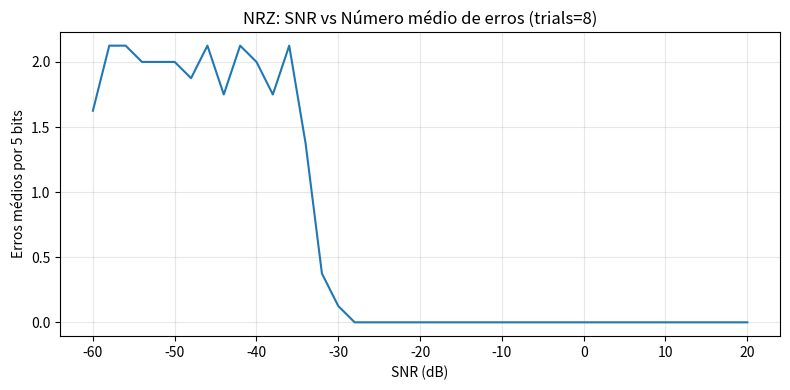
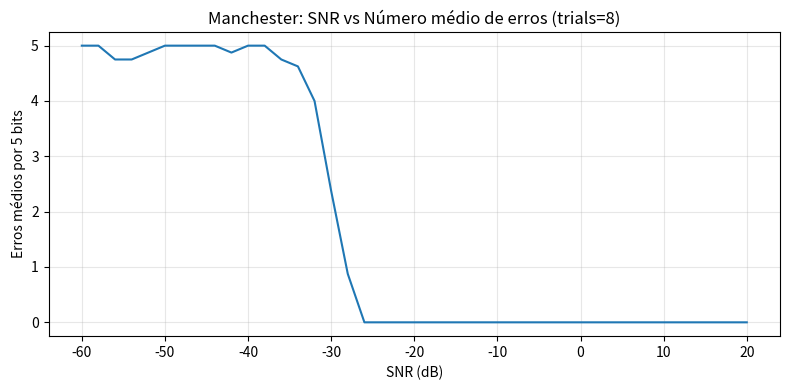

Source code (Python) for these figures, in order:
import numpy as np
import matplotlib.pyplot as plt
SAMPLE_RATE = 44100
BIT_DURATION = 1.0
FREQ_LOW = 440
FREQ_HIGH = 880

def generate_tone(frequency, duration, sample_rate=SAMPLE_RATE):
    t = np.linspace(0, duration, int(sample_rate * duration), False)
    tone = np.sin(2 * np.pi * frequency * t)
    window = np.hanning(len(tone))
    return tone * window

def encode_nrz(data_bits):
    audio_signal = np.array([])
    for bit in data_bits:
        freq = FREQ_HIGH if bit == '1' else FREQ_LOW
        tone = generate_tone(freq, BIT_DURATION)
        audio_signal = np.concatenate([audio_signal, tone])
    return audio_signal

def encode_manchester(data_bits):
    audio_signal = np.array([])
    for bit in data_bits:
        if bit == '1':
            tone1 = generate_tone(FREQ_HIGH, BIT_DURATION/2)
            tone2 = generate_tone(FREQ_LOW, BIT_DURATION/2)
        else:
            tone1 = generate_tone(FREQ_LOW, BIT_DURATION/2)
            tone2 = generate_tone(FREQ_HIGH, BIT_DURATION/2)
        bit_signal = np.concatenate([tone1, tone2])
        audio_signal = np.concatenate([audio_signal, bit_signal])
    return audio_signal

def detect_frequency(audio_segment, sample_rate=SAMPLE_RATE):
    seg = audio_segment - np.mean(audio_segment)
    seg = seg * np.hanning(len(seg))
    fft = np.fft.fft(seg)
    freqs = np.fft.fftfreq(len(fft), 1/sample_rate)
    magnitude = np.abs(fft[:len(fft)//2])
    freqs_positive = freqs[:len(freqs)//2]
    peak_idx = np.argmax(magnitude)
    detected_freq = abs(freqs_positive[peak_idx])
    return detected_freq

def frequency_to_bit(frequency, threshold=660):
    return '1' if frequency > threshold else '0'

def decode_nrz(audio_signal, num_bits, sample_rate=SAMPLE_RATE):
    samples_per_bit = int(sample_rate * BIT_DURATION)
    decoded_bits = ""
    for i in range(num_bits):
        start_idx = i * samples_per_bit
        end_idx = start_idx + samples_per_bit
        if end_idx > len(audio_signal):
            break
        mid_start = start_idx + samples_per_bit // 4
        mid_end = end_idx - samples_per_bit // 4
        segment = audio_signal[mid_start:mid_end]
        freq = detect_frequency(segment, sample_rate)
        bit = frequency_to_bit(freq)
        decoded_bits += bit
    return decoded_bits

def decode_manchester(audio_signal, num_bits, sample_rate=SAMPLE_RATE):
    samples_per_bit = int(sample_rate * BIT_DURATION)
    decoded_bits = ""
    for i in range(num_bits):
        start_idx = i * samples_per_bit
        end_idx = start_idx + samples_per_bit
        if end_idx > len(audio_signal):
            break
        mid_point = start_idx + samples_per_bit // 2
        first_half = audio_signal[start_idx + samples_per_bit//8 : mid_point - samples_per_bit//8]
        second_half = audio_signal[mid_point + samples_per_bit//8 : end_idx - samples_per_bit//8]
        freq1 = detect_frequency(first_half, sample_rate)
        freq2 = detect_frequency(second_half, sample_rate)
        state1 = frequency_to_bit(freq1)
        state2 = frequency_to_bit(freq2)
        if state1 == '1' and state2 == '0':
            bit = '1'
        elif state1 == '0' and state2 == '1':
            bit = '0'
        else:
            bit = '?'
        decoded_bits += bit
    return decoded_bits

def adicionar_ruido(audio_signal, snr_db):
    signal_power = np.mean(audio_signal ** 2)
    snr_linear = 10 ** (snr_db / 10)
    noise_power = signal_power / snr_linear if snr_linear>0 else signal_power*1e12
    noise = np.random.normal(0, np.sqrt(noise_power), len(audio_signal))
    return audio_signal + noise

original_bits = "10110"
num_bits = len(original_bits)
nrz_clean = encode_nrz(original_bits)
manchester_clean = encode_manchester(original_bits)

snr_values = list(range(20, -61, -2))
trials = 8
nrz_errors = []
manchester_errors = []

for snr in snr_values:
    ne = 0.0
    me = 0.0
    for _ in range(trials):
        noisy_nrz = adicionar_ruido(nrz_clean, snr)
        noisy_man = adicionar_ruido(manchester_clean, snr)
        decoded_nrz = decode_nrz(noisy_nrz, num_bits)
        decoded_man = decode_manchester(noisy_man, num_bits)
        ne += sum(1 for a,b in zip(decoded_nrz, original_bits) if a!=b) + (num_bits - len(decoded_nrz))
        me += sum(1 for a,b in zip(decoded_man, original_bits) if a!=b) + (num_bits - len(decoded_man))
    nrz_errors.append(ne/trials)
    manchester_errors.append(me/trials)

def find_thresholds(snr_vals, errors, num_bits):
    first_err = None
    first_all = None
    for snr, err in zip(snr_vals, errors):
        if first_err is None and err > 0:
            first_err = snr
        if first_all is None and err >= num_bits:
            first_all = snr
    return first_err, first_all

nrz_first_error, nrz_first_all = find_thresholds(snr_values, nrz_errors, num_bits)
man_first_error, man_first_all = find_thresholds(snr_values, manchester_errors, num_bits)

plt.figure(figsize=(8,4))
plt.plot(snr_values, nrz_errors)
plt.title('NRZ: SNR vs Número médio de erros (trials={})'.format(trials))
plt.xlabel('SNR (dB)')
plt.ylabel('Erros médios por {} bits'.format(num_bits))
plt.grid(True, alpha=0.3)
plt.tight_layout()
plt.show()

plt.figure(figsize=(8,4))
plt.plot(snr_values, manchester_errors)
plt.title('Manchester: SNR vs Número médio de erros (trials={})'.format(trials))
plt.xlabel('SNR (dB)')
plt.ylabel('Erros médios por {} bits'.format(num_bits))
plt.grid(True, alpha=0.3)
plt.tight_layout()
plt.show()

print("NRZ mean errors:", [round(v,2) for v in nrz_errors])
print("Manchester mean errors:", [round(v,2) for v in manchester_errors])
print(f"NRZ thresholds: first error at {nrz_first_error}, all bits at {nrz_first_all}")
print(f"Manchester thresholds: first error at {man_first_error}, all bits at {man_first_all}")